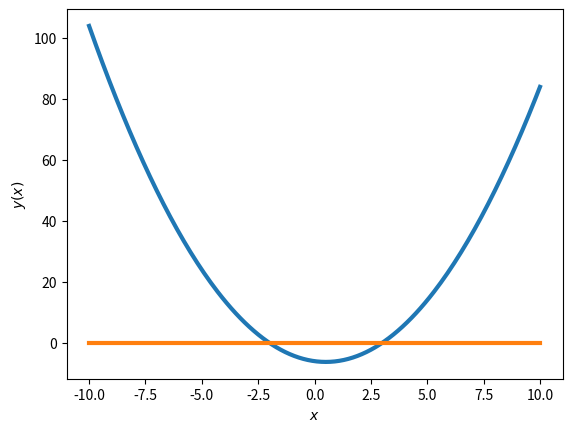

Source code (Python):
import numpy as np
import matplotlib.pyplot as plt
def y(x):
    y = x*x-6-x
    return y
x = np.arange(-10, 10.01, 0.1)
plt.plot(x, y(x), x, 0*x, lw = 3)
plt.xlabel(r'$x$')
plt.ylabel(r'$y(x)$')
plt.show()
